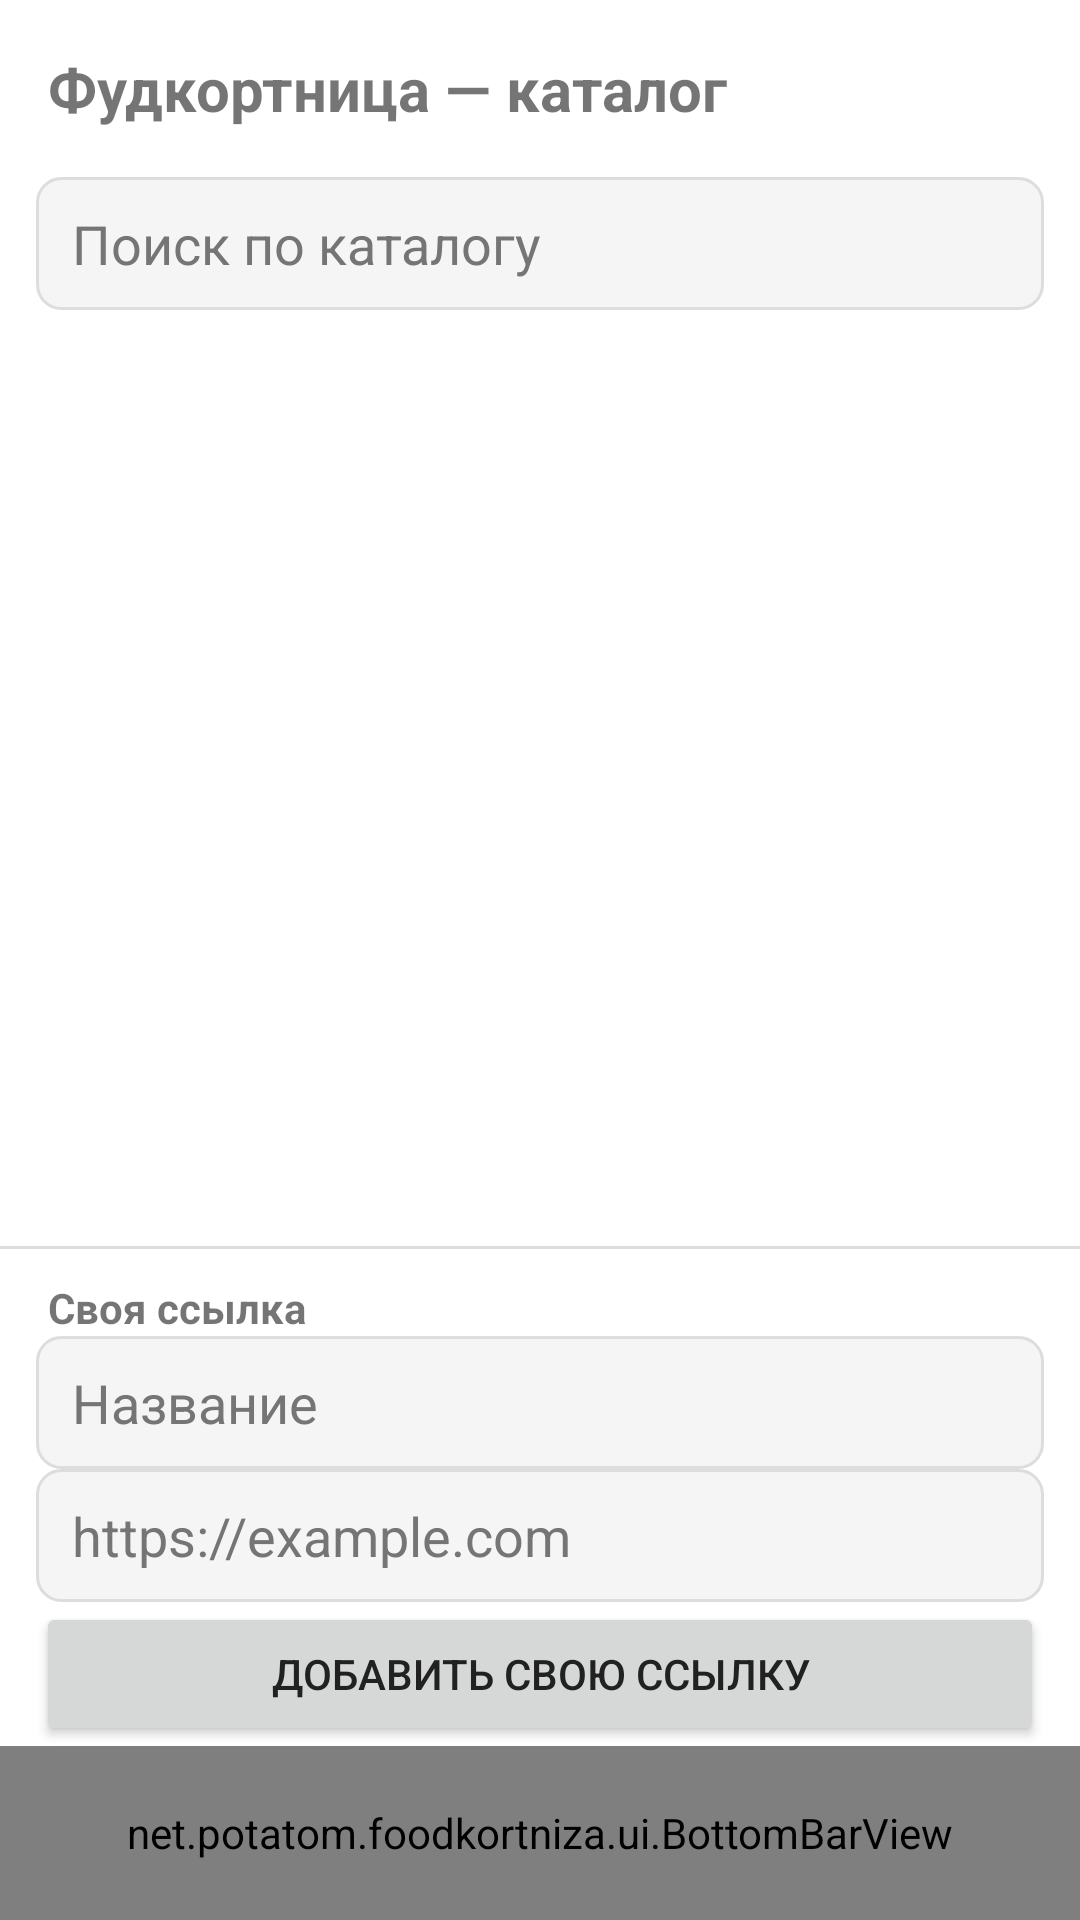

Here is an Android app screen rendered from its layout file. Give the layout XML and the strings, colors and styles it references.
<!-- AndroidManifest.xml: application theme Theme.Foodkomfort -->
<!-- res/layout/activity_catalog.xml -->
<?xml version="1.0" encoding="utf-8"?>
<LinearLayout xmlns:android="http://schemas.android.com/apk/res/android"
    android:layout_width="match_parent"
    android:layout_height="match_parent"
    android:background="@color/bar_bg"
    android:orientation="vertical">

    <TextView
        android:layout_width="match_parent"
        android:layout_height="wrap_content"
        android:padding="16dp"
        android:text="@string/catalog_title"
        android:textSize="20sp"
        android:textStyle="bold" />

    <EditText
        android:id="@+id/search"
        android:layout_width="match_parent"
        android:layout_height="wrap_content"
        android:layout_marginHorizontal="12dp"
        android:hint="Поиск по каталогу"
        android:importantForAutofill="no"
        android:inputType="text"
        android:singleLine="true"
        android:background="@drawable/bg_input"
        android:textColor="@color/text_primary"
        android:textColorHint="@color/text_hint" />

    <HorizontalScrollView
        android:layout_width="match_parent"
        android:layout_height="wrap_content"
        android:layout_marginTop="8dp"
        android:scrollbars="none">

        <LinearLayout
            android:id="@+id/categoryContainer"
            android:layout_width="wrap_content"
            android:layout_height="wrap_content"
            android:orientation="horizontal"
            android:paddingHorizontal="12dp" />
    </HorizontalScrollView>

    <ScrollView
        android:layout_width="match_parent"
        android:layout_height="0dp"
        android:layout_weight="1"
        android:fillViewport="true">

        <LinearLayout
            android:id="@+id/storesContainer"
            android:layout_width="match_parent"
            android:layout_height="wrap_content"
            android:orientation="vertical"
            android:padding="8dp" />
    </ScrollView>

    <View
        android:layout_width="match_parent"
        android:layout_height="1dp"
        android:background="@color/bar_divider" />

    <TextView
        android:layout_width="match_parent"
        android:layout_height="wrap_content"
        android:paddingHorizontal="16dp"
        android:paddingTop="10dp"
        android:text="Своя ссылка"
        android:textStyle="bold" />

    <EditText
        android:id="@+id/customTitle"
        android:layout_width="match_parent"
        android:layout_height="wrap_content"
        android:layout_marginHorizontal="12dp"
        android:hint="Название"
        android:inputType="text"
        android:singleLine="true"
        android:background="@drawable/bg_input"
        android:textColor="@color/text_primary"
        android:textColorHint="@color/text_hint" />

    <EditText
        android:id="@+id/customUrl"
        android:layout_width="match_parent"
        android:layout_height="wrap_content"
        android:layout_marginHorizontal="12dp"
        android:hint="https://example.com"
        android:inputType="textUri"
        android:singleLine="true"
        android:background="@drawable/bg_input"
        android:textColor="@color/text_primary"
        android:textColorHint="@color/text_hint" />

    <Button
        android:id="@+id/addCustom"
        android:layout_width="match_parent"
        android:layout_height="wrap_content"
        android:layout_marginHorizontal="12dp"
        android:text="Добавить свою ссылку" />

    <net.potatom.foodkortniza.ui.BottomBarView
        android:id="@+id/bottomBar"
        android:layout_width="match_parent"
        android:layout_height="58dp" />
</LinearLayout>
<!-- resources referenced by this layout -->
<resources>
  <color name="bar_bg">#FFFFFF</color>
  <color name="bar_divider">#DDDDDD</color>
  <color name="text_hint">#757575</color>
  <color name="text_primary">#212121</color>
  <!-- drawable bg_input (drawable) -->
  <?xml version="1.0" encoding="utf-8"?>
  <shape xmlns:android="http://schemas.android.com/apk/res/android"
      android:shape="rectangle">
      <solid android:color="@color/field_bg" />
      <stroke
          android:width="1dp"
          android:color="@color/bar_divider" />
      <corners android:radius="8dp" />
      <padding
          android:bottom="10dp"
          android:left="12dp"
          android:right="12dp"
          android:top="10dp" />
  </shape>
  <string name="catalog_title">Фудкортница — каталог</string>
  <style name="Theme.Foodkomfort" parent="Theme.AppCompat.DayNight.NoActionBar">
          <item name="colorPrimary">@color/brand</item>
          <item name="colorAccent">@color/brand</item>
          <item name="android:colorBackground">@color/bar_bg</item>
          <item name="android:textColorPrimary">@color/text_primary</item>
          <item name="android:editTextStyle">@style/Widget.Foodkomfort.EditText</item>
          <item name="android:windowAnimationStyle">@style/NoActivityAnimations</item>
      </style>
  <color name="field_bg">#F5F5F5</color>
  <color name="brand">#E65100</color>
  <style name="Widget.Foodkomfort.EditText" parent="Widget.AppCompat.EditText">
          <item name="android:background">@drawable/bg_input</item>
          <item name="android:textColor">@color/text_primary</item>
          <item name="android:textColorHint">@color/text_hint</item>
      </style>
  <style name="NoActivityAnimations">
          <item name="android:activityOpenEnterAnimation">@anim/no_anim</item>
          <item name="android:activityOpenExitAnimation">@anim/no_anim</item>
          <item name="android:activityCloseEnterAnimation">@anim/no_anim</item>
          <item name="android:activityCloseExitAnimation">@anim/no_anim</item>
          <item name="android:taskOpenEnterAnimation">@anim/no_anim</item>
          <item name="android:taskOpenExitAnimation">@anim/no_anim</item>
          <item name="android:taskCloseEnterAnimation">@anim/no_anim</item>
          <item name="android:taskCloseExitAnimation">@anim/no_anim</item>
          <item name="android:taskToFrontEnterAnimation">@anim/no_anim</item>
          <item name="android:taskToFrontExitAnimation">@anim/no_anim</item>
          <item name="android:taskToBackEnterAnimation">@anim/no_anim</item>
          <item name="android:taskToBackExitAnimation">@anim/no_anim</item>
      </style>
</resources>
